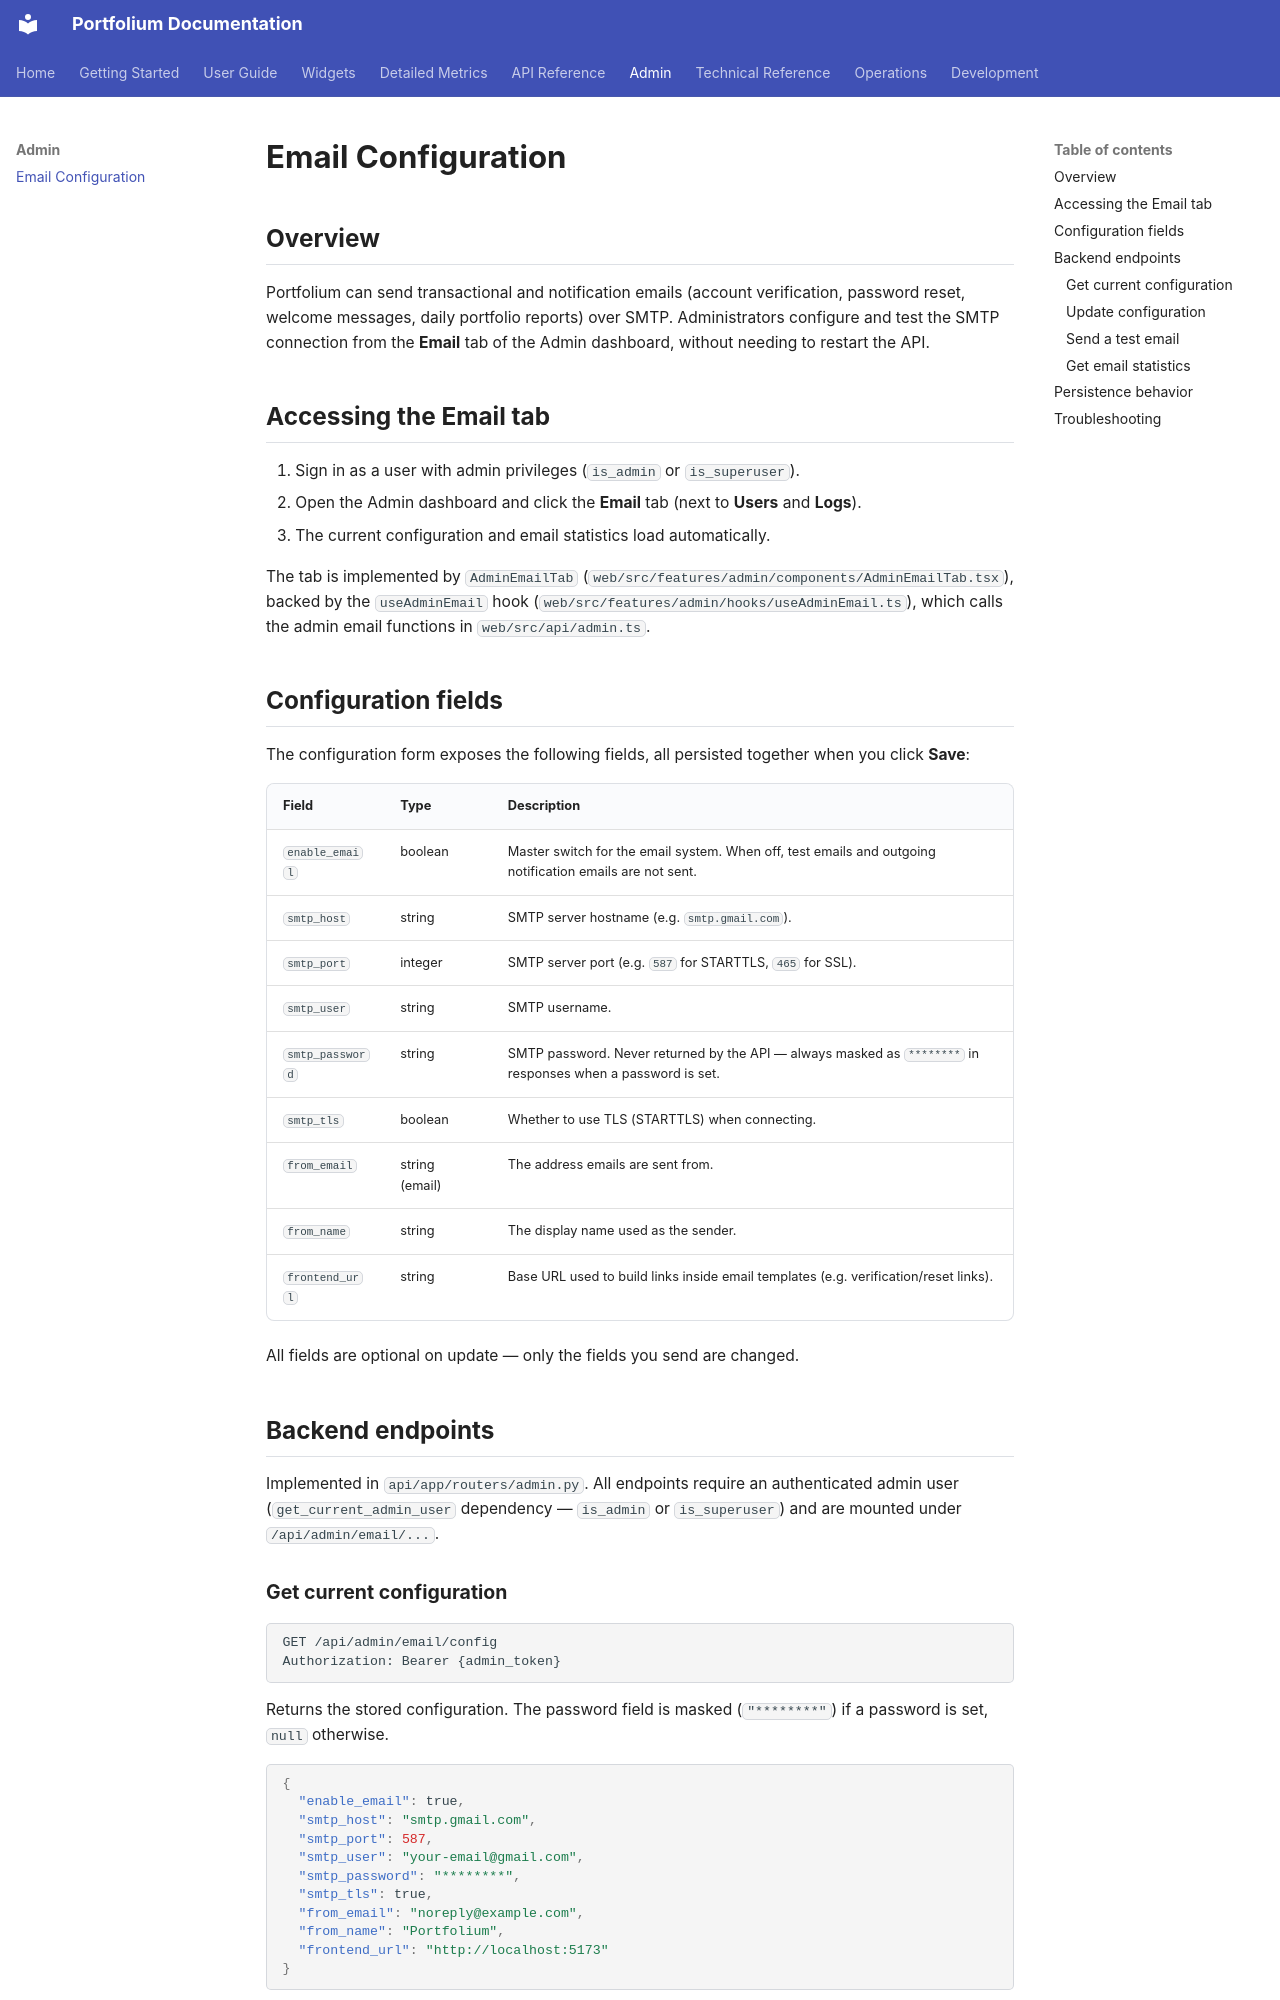

repository: ArthurMTX/Portfolium · page: admin/email-configuration/index.html · generator: mkdocs

# Email Configuration

## Overview

Portfolium can send transactional and notification emails (account verification, password
reset, welcome messages, daily portfolio reports) over SMTP. Administrators configure and
test the SMTP connection from the **Email** tab of the Admin dashboard, without needing to
restart the API.

## Accessing the Email tab

1. Sign in as a user with admin privileges (`is_admin` or `is_superuser`).
2. Open the Admin dashboard and click the **Email** tab (next to **Users** and **Logs**).
3. The current configuration and email statistics load automatically.

The tab is implemented by `AdminEmailTab` (`web/src/features/admin/components/AdminEmailTab.tsx`),
backed by the `useAdminEmail` hook (`web/src/features/admin/hooks/useAdminEmail.ts`), which calls
the admin email functions in `web/src/api/admin.ts`.

## Configuration fields

The configuration form exposes the following fields, all persisted together when you click **Save**:

| Field | Type | Description |
|---|---|---|
| `enable_email` | boolean | Master switch for the email system. When off, test emails and outgoing notification emails are not sent. |
| `smtp_host` | string | SMTP server hostname (e.g. `smtp.gmail.com`). |
| `smtp_port` | integer | SMTP server port (e.g. `587` for STARTTLS, `465` for SSL). |
| `smtp_user` | string | SMTP username. |
| `smtp_password` | string | SMTP password. Never returned by the API — always masked as `********` in responses when a password is set. |
| `smtp_tls` | boolean | Whether to use TLS (STARTTLS) when connecting. |
| `from_email` | string (email) | The address emails are sent from. |
| `from_name` | string | The display name used as the sender. |
| `frontend_url` | string | Base URL used to build links inside email templates (e.g. verification/reset links). |

All fields are optional on update — only the fields you send are changed.

## Backend endpoints

Implemented in `api/app/routers/admin.py`. All endpoints require an authenticated admin user
(`get_current_admin_user` dependency — `is_admin` or `is_superuser`) and are mounted under
`/api/admin/email/...`.

### Get current configuration

```http
GET /api/admin/email/config
Authorization: Bearer {admin_token}
```

Returns the stored configuration. The password field is masked (`"********"`) if a password
is set, `null` otherwise.

```json
{
  "enable_email": true,
  "smtp_host": "smtp.gmail.com",
  "smtp_port": 587,
  "smtp_user": "your-email@gmail.com",
  "smtp_password": "********",
  "smtp_tls": true,
  "from_email": "noreply@example.com",
  "from_name": "Portfolium",
  "frontend_url": "http://localhost:5173"
}
```
